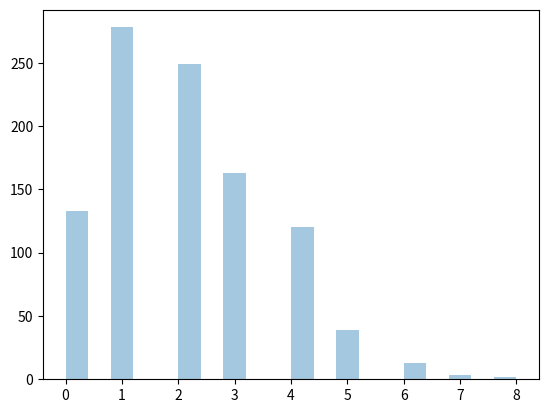

Write the Python code that produced this figure.
from numpy import random
import matplotlib.pyplot as plt
import seaborn as sns

sns.distplot(random.poisson(lam=2, size=1000), kde=False)

plt.show()





# Visualization of Poisson Distribution


# Example
